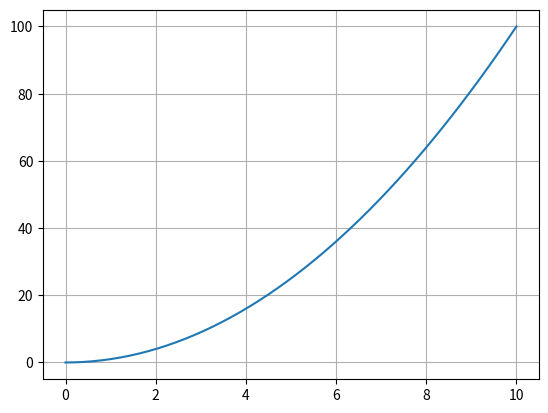

Write Python code to recreate this figure.
import numpy as np
from matplotlib import pyplot as plt

x = np.linspace(0,10)

print(x)
plt.figure()
plt.plot(x,x**2)
plt.grid()
plt.savefig("phone_plit.png")

